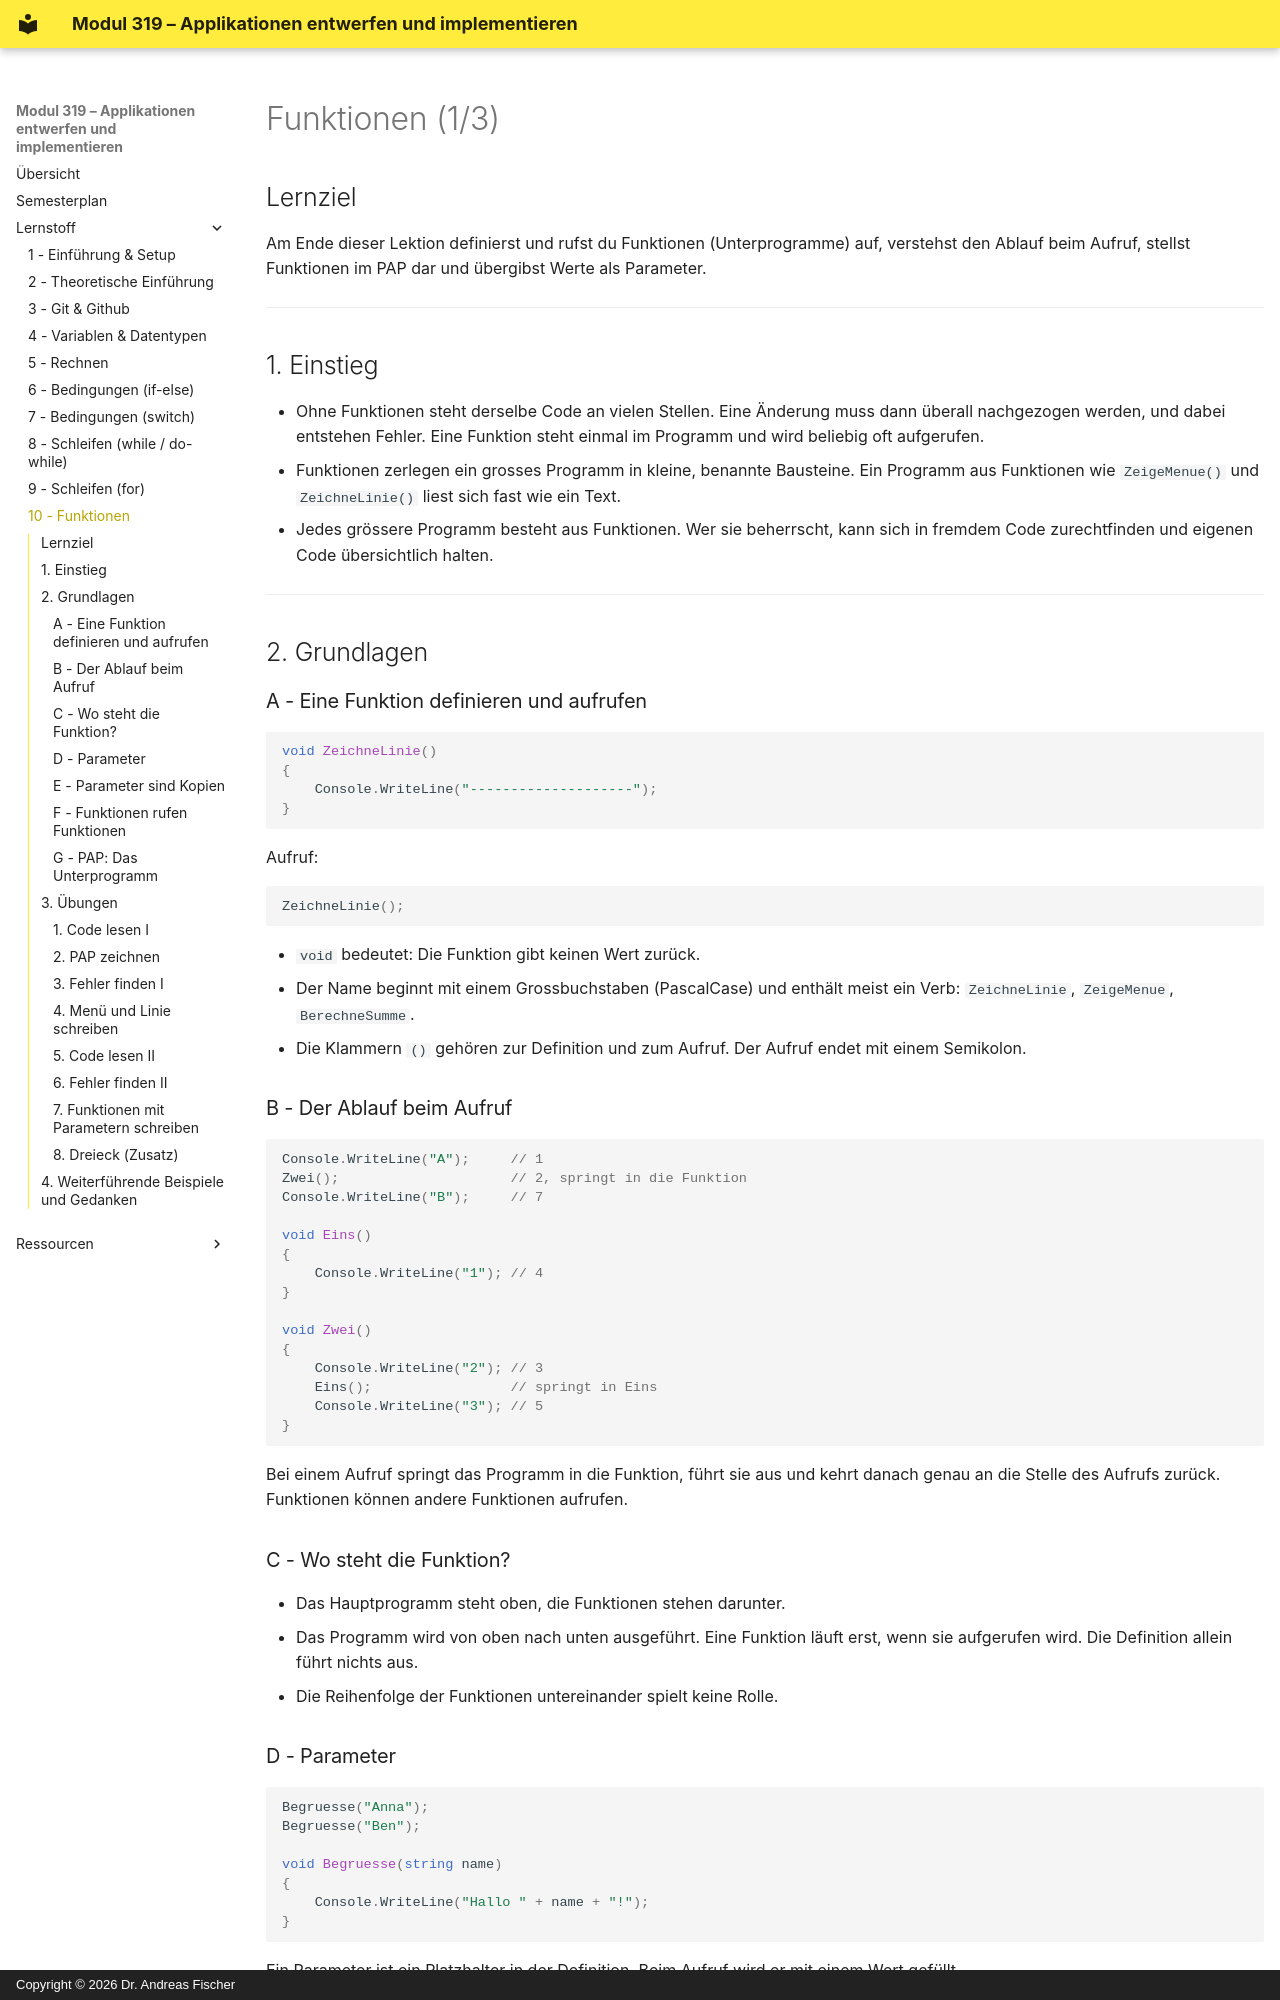

repository: Level8Broccoli/csharp-school · page: schueler/funktionen-handout/index.html · generator: mkdocs · copyright: Copyright © 2026 Dr. Andreas Fischer

# Funktionen (1/3)

## Lernziel
Am Ende dieser Lektion definierst und rufst du Funktionen (Unterprogramme) auf, verstehst den Ablauf beim Aufruf, stellst Funktionen im PAP dar und übergibst Werte als Parameter.

---

## 1. Einstieg

- Ohne Funktionen steht derselbe Code an vielen Stellen. Eine Änderung muss dann überall nachgezogen werden, und dabei entstehen Fehler. Eine Funktion steht einmal im Programm und wird beliebig oft aufgerufen.
- Funktionen zerlegen ein grosses Programm in kleine, benannte Bausteine. Ein Programm aus Funktionen wie `ZeigeMenue()` und `ZeichneLinie()` liest sich fast wie ein Text.
- Jedes grössere Programm besteht aus Funktionen. Wer sie beherrscht, kann sich in fremdem Code zurechtfinden und eigenen Code übersichtlich halten.

---

## 2. Grundlagen

### A - Eine Funktion definieren und aufrufen

```csharp
void ZeichneLinie()
{
    Console.WriteLine("--------------------");
}
```

Aufruf:

```csharp
ZeichneLinie();
```

- `void` bedeutet: Die Funktion gibt keinen Wert zurück.
- Der Name beginnt mit einem Grossbuchstaben (PascalCase) und enthält meist ein Verb: `ZeichneLinie`, `ZeigeMenue`, `BerechneSumme`.
- Die Klammern `()` gehören zur Definition und zum Aufruf. Der Aufruf endet mit einem Semikolon.
### B - Der Ablauf beim Aufruf

```csharp
Console.WriteLine("A");     // 1
Zwei();                     // 2, springt in die Funktion
Console.WriteLine("B");     // 7

void Eins()
{
    Console.WriteLine("1"); // 4
}

void Zwei()
{
    Console.WriteLine("2"); // 3
    Eins();                 // springt in Eins
    Console.WriteLine("3"); // 5
}
```

Bei einem Aufruf springt das Programm in die Funktion, führt sie aus und kehrt danach genau an die Stelle des Aufrufs zurück. Funktionen können andere Funktionen aufrufen.

### C - Wo steht die Funktion?

- Das Hauptprogramm steht oben, die Funktionen stehen darunter.
- Das Programm wird von oben nach unten ausgeführt. Eine Funktion läuft erst, wenn sie aufgerufen wird. Die Definition allein führt nichts aus.
- Die Reihenfolge der Funktionen untereinander spielt keine Rolle.
